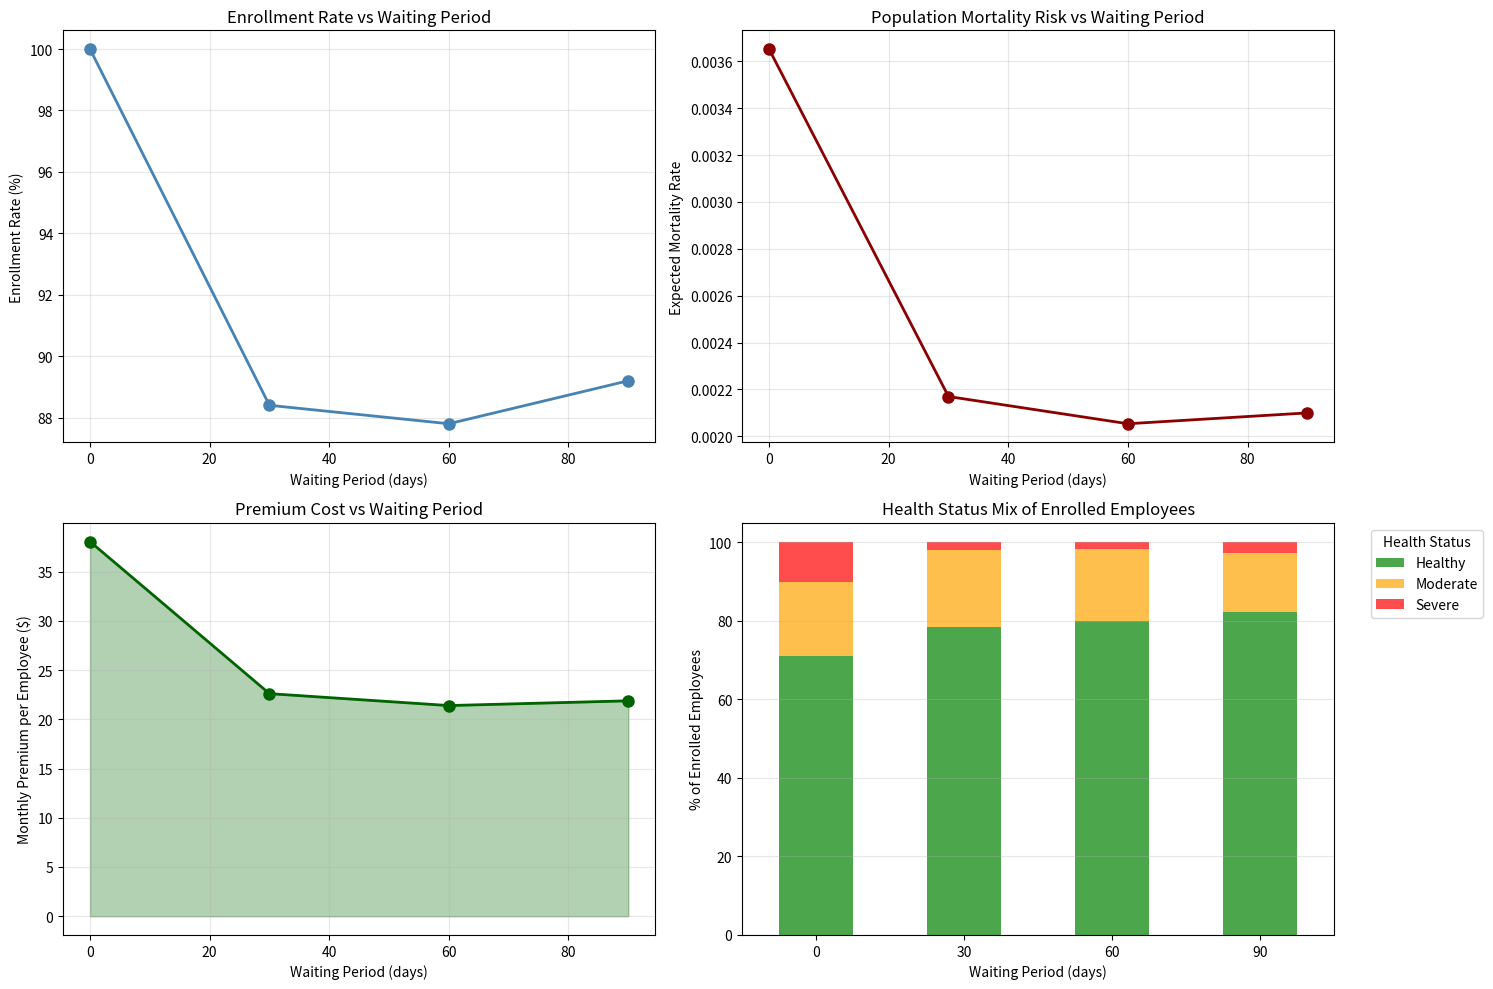

Write the Python code that produced this figure.
# Auto-extracted from markdown file
# Source: underwriting_eligibility_waiting_periods_guaranteed_issue.md

# --- Code Block 1 ---
import numpy as np
import pandas as pd
import matplotlib.pyplot as plt

# Simulate employee cohorts with different health profiles
np.random.seed(42)

# Health distribution in hiring population
# Assume new hires have mix of healthy, moderately ill, severely ill
health_categories = ['Healthy', 'Moderate Condition', 'Severe Condition']
health_probs = [0.70, 0.20, 0.10]  # 70% healthy, 20% moderate, 10% severe
health_mortality = {
    'Healthy': 0.001,  # 0.1% annual mortality
    'Moderate Condition': 0.005,  # 0.5% annual
    'Severe Condition': 0.020,  # 2% annual
}

# Waiting period scenarios
waiting_periods = [0, 30, 60, 90]  # days
scenarios = {}

for waiting_days in waiting_periods:
    # Cohort size
    n_hires = 1000
    
    # Generate health status for new hires
    health_status = np.random.choice(health_categories, size=n_hires, p=health_probs)
    
    # Adverse selection: sick employees are more likely to enroll immediately
    # Model: If waiting = 0, sick are all enrolled; if waiting = 90, some drop out
    # Assumption: 80% of severe drop out after 90-day waiting; 20% of moderate drop out
    
    if waiting_days == 0:
        # Everyone enrolls (or all who would enroll, do so)
        enrollee_mask = np.ones(n_hires, dtype=bool)
    else:
        enrollee_mask = np.ones(n_hires, dtype=bool)
        # Attrition during waiting:
        for i, health in enumerate(health_status):
            if health == 'Severe Condition' and np.random.random() < 0.80:
                enrollee_mask[i] = False  # Employee drops out during waiting (quits, etc.)
            elif health == 'Moderate Condition' and np.random.random() < 0.20:
                enrollee_mask[i] = False
    
    enrolled_health = health_status[enrollee_mask]
    n_enrolled = enrollee_mask.sum()
    
    # Calculate expected annual claims (using average mortality * benefit)
    average_benefit = 100000
    expected_mortality = np.mean([health_mortality[h] for h in enrolled_health])
    annual_expected_claims = n_enrolled * expected_mortality * average_benefit
    
    # Premium calculation: claims + admin + profit margin
    admin_load = 0.15  # 15%
    profit_margin = 0.10  # 10%
    annual_premium = annual_expected_claims * (1 + admin_load + profit_margin)
    
    # Per-employee monthly cost
    monthly_per_employee = annual_premium / n_enrolled / 12
    
    # Enrollment rate
    enrollment_rate = n_enrolled / n_hires * 100
    
    scenarios[waiting_days] = {
        'n_enrolled': n_enrolled,
        'enrollment_rate': enrollment_rate,
        'expected_mortality': expected_mortality,
        'annual_expected_claims': annual_expected_claims,
        'annual_premium': annual_premium,
        'monthly_per_employee': monthly_per_employee,
        'enrolled_health': enrolled_health,
    }

# Create summary dataframe
summary_data = []
for waiting_days, scenario in scenarios.items():
    summary_data.append({
        'Waiting Period (days)': waiting_days,
        'Enrollment Rate (%)': scenario['enrollment_rate'],
        'Expected Mortality Rate': scenario['expected_mortality'],
        'Monthly Premium per Employee': scenario['monthly_per_employee'],
        'Annual Expected Claims': scenario['annual_expected_claims'],
    })

summary_df = pd.DataFrame(summary_data)
print("Adverse Selection Impact by Waiting Period:\n")
print(summary_df.to_string(index=False))

# Visualization
fig, axes = plt.subplots(2, 2, figsize=(15, 10))

# Plot 1: Enrollment rate vs waiting period
ax = axes[0, 0]
waiting = summary_df['Waiting Period (days)']
enrollment = summary_df['Enrollment Rate (%)']
ax.plot(waiting, enrollment, 'o-', linewidth=2, markersize=8, color='steelblue')
ax.set_xlabel('Waiting Period (days)')
ax.set_ylabel('Enrollment Rate (%)')
ax.set_title('Enrollment Rate vs Waiting Period')
ax.grid(alpha=0.3)

# Plot 2: Expected mortality rate vs waiting period
ax = axes[0, 1]
mortality = summary_df['Expected Mortality Rate']
ax.plot(waiting, mortality, 'o-', linewidth=2, markersize=8, color='darkred')
ax.set_xlabel('Waiting Period (days)')
ax.set_ylabel('Expected Mortality Rate')
ax.set_title('Population Mortality Risk vs Waiting Period')
ax.grid(alpha=0.3)

# Plot 3: Monthly premium vs waiting period
ax = axes[1, 0]
premium = summary_df['Monthly Premium per Employee']
ax.plot(waiting, premium, 'o-', linewidth=2, markersize=8, color='darkgreen')
ax.fill_between(waiting, premium, alpha=0.3, color='darkgreen')
ax.set_xlabel('Waiting Period (days)')
ax.set_ylabel('Monthly Premium per Employee ($)')
ax.set_title('Premium Cost vs Waiting Period')
ax.grid(alpha=0.3)

# Plot 4: Health status distribution by waiting period
ax = axes[1, 1]
health_dist = []
for waiting_days in waiting_periods:
    enrolled = scenarios[waiting_days]['enrolled_health']
    healthy_pct = (enrolled == 'Healthy').mean() * 100
    moderate_pct = (enrolled == 'Moderate Condition').mean() * 100
    severe_pct = (enrolled == 'Severe Condition').mean() * 100
    health_dist.append({'Healthy': healthy_pct, 'Moderate': moderate_pct, 'Severe': severe_pct})

health_dist_df = pd.DataFrame(health_dist, index=waiting_periods)
health_dist_df.plot(kind='bar', stacked=True, ax=ax, color=['green', 'orange', 'red'], alpha=0.7)
ax.set_xlabel('Waiting Period (days)')
ax.set_ylabel('% of Enrolled Employees')
ax.set_title('Health Status Mix of Enrolled Employees')
ax.legend(title='Health Status', bbox_to_anchor=(1.05, 1), loc='upper left')
ax.set_xticklabels(waiting_periods, rotation=0)
ax.grid(axis='y', alpha=0.3)

plt.tight_layout()
plt.show()

# Key insights summary
print("\n\nKEY INSIGHTS:")
print(f"60-day waiting reduces annual premium by {((premium.iloc[0] - premium.iloc[2]) / premium.iloc[0] * 100):.1f}% vs 0-day")
print(f"90-day waiting reduces annual premium by {((premium.iloc[0] - premium.iloc[3]) / premium.iloc[0] * 100):.1f}% vs 0-day")
print(f"Enrollment drops from {enrollment.iloc[0]:.1f}% (0-day) to {enrollment.iloc[3]:.1f}% (90-day)")
print(f"Enrolled health improves: Severe condition risk drops from {(scenarios[0]['enrolled_health'] == 'Severe Condition').mean():.1%} to {(scenarios[90]['enrolled_health'] == 'Severe Condition').mean():.1%}")

